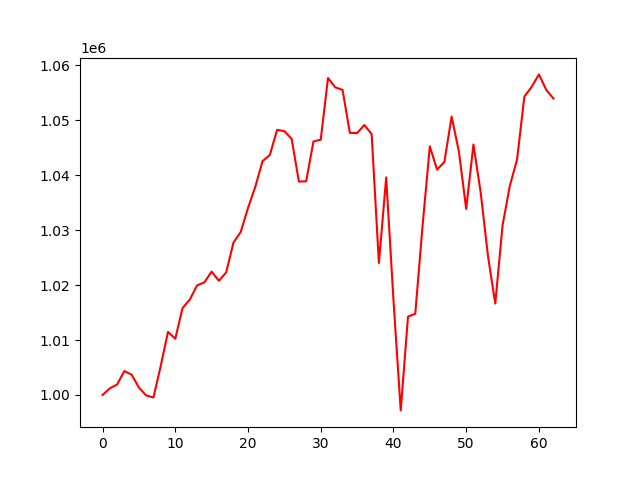

The data file committed next to this chart (first rows):
account_value, date, daily_return
1000000, 2021-10-04, 
1001199, 2021-10-05, 0.001199
1001894, 2021-10-06, 0.0006941
1004338, 2021-10-07, 0.002439
1003701, 2021-10-08, -0.0006342
1001346, 2021-10-11, -0.002346
999915, 2021-10-12, -0.001429
999534, 2021-10-13, -0.0003811
1005281, 2021-10-14, 0.00575
1011485, 2021-10-15, 0.006171
1010225, 2021-10-18, -0.001246
1015813, 2021-10-19, 0.005531
1017365, 2021-10-20, 0.001528
1019944, 2021-10-21, 0.002535
1020497, 2021-10-22, 0.000542
1022449, 2021-10-25, 0.001913
1020779, 2021-10-26, -0.001633
1022317, 2021-10-27, 0.001506
1027730, 2021-10-28, 0.005295
1029677, 2021-10-29, 0.001895
1034032, 2021-11-01, 0.004229
1037872, 2021-11-02, 0.003714
1042566, 2021-11-03, 0.004522
1043685, 2021-11-04, 0.001073
1048256, 2021-11-05, 0.004379
1048031, 2021-11-08, -0.0002142
1046626, 2021-11-09, -0.001341
1038837, 2021-11-10, -0.007442
1038902, 2021-11-11, 6.234541023664164e-05
1046157, 2021-11-12, 0.006984
1046471, 2021-11-15, 0.0002997
1057701, 2021-11-16, 0.01073
1055995, 2021-11-17, -0.001613
1055545, 2021-11-18, -0.0004269
1047721, 2021-11-19, -0.007412
1047673, 2021-11-22, -4.533929190575492e-05
1049144, 2021-11-23, 0.001404
1047495, 2021-11-24, -0.001572
1024024, 2021-11-26, -0.02241
1039604, 2021-11-29, 0.01521
1017312, 2021-11-30, -0.02144
997186, 2021-12-01, -0.01978
1014253, 2021-12-02, 0.01712
1014791, 2021-12-03, 0.00053
1030768, 2021-12-06, 0.01574
1045259, 2021-12-07, 0.01406
1041011, 2021-12-08, -0.004064
1042418, 2021-12-09, 0.001352
1050669, 2021-12-10, 0.007916
1044288, 2021-12-13, -0.006074
1033876, 2021-12-14, -0.00997
1045590, 2021-12-15, 0.01133
1036794, 2021-12-16, -0.008413
1025262, 2021-12-17, -0.01112
1016641, 2021-12-20, -0.008409
1030858, 2021-12-21, 0.01398
1038058, 2021-12-22, 0.006985
1042885, 2021-12-23, 0.004651
1054322, 2021-12-27, 0.01097
1056076, 2021-12-28, 0.001664
... 3 more rows
